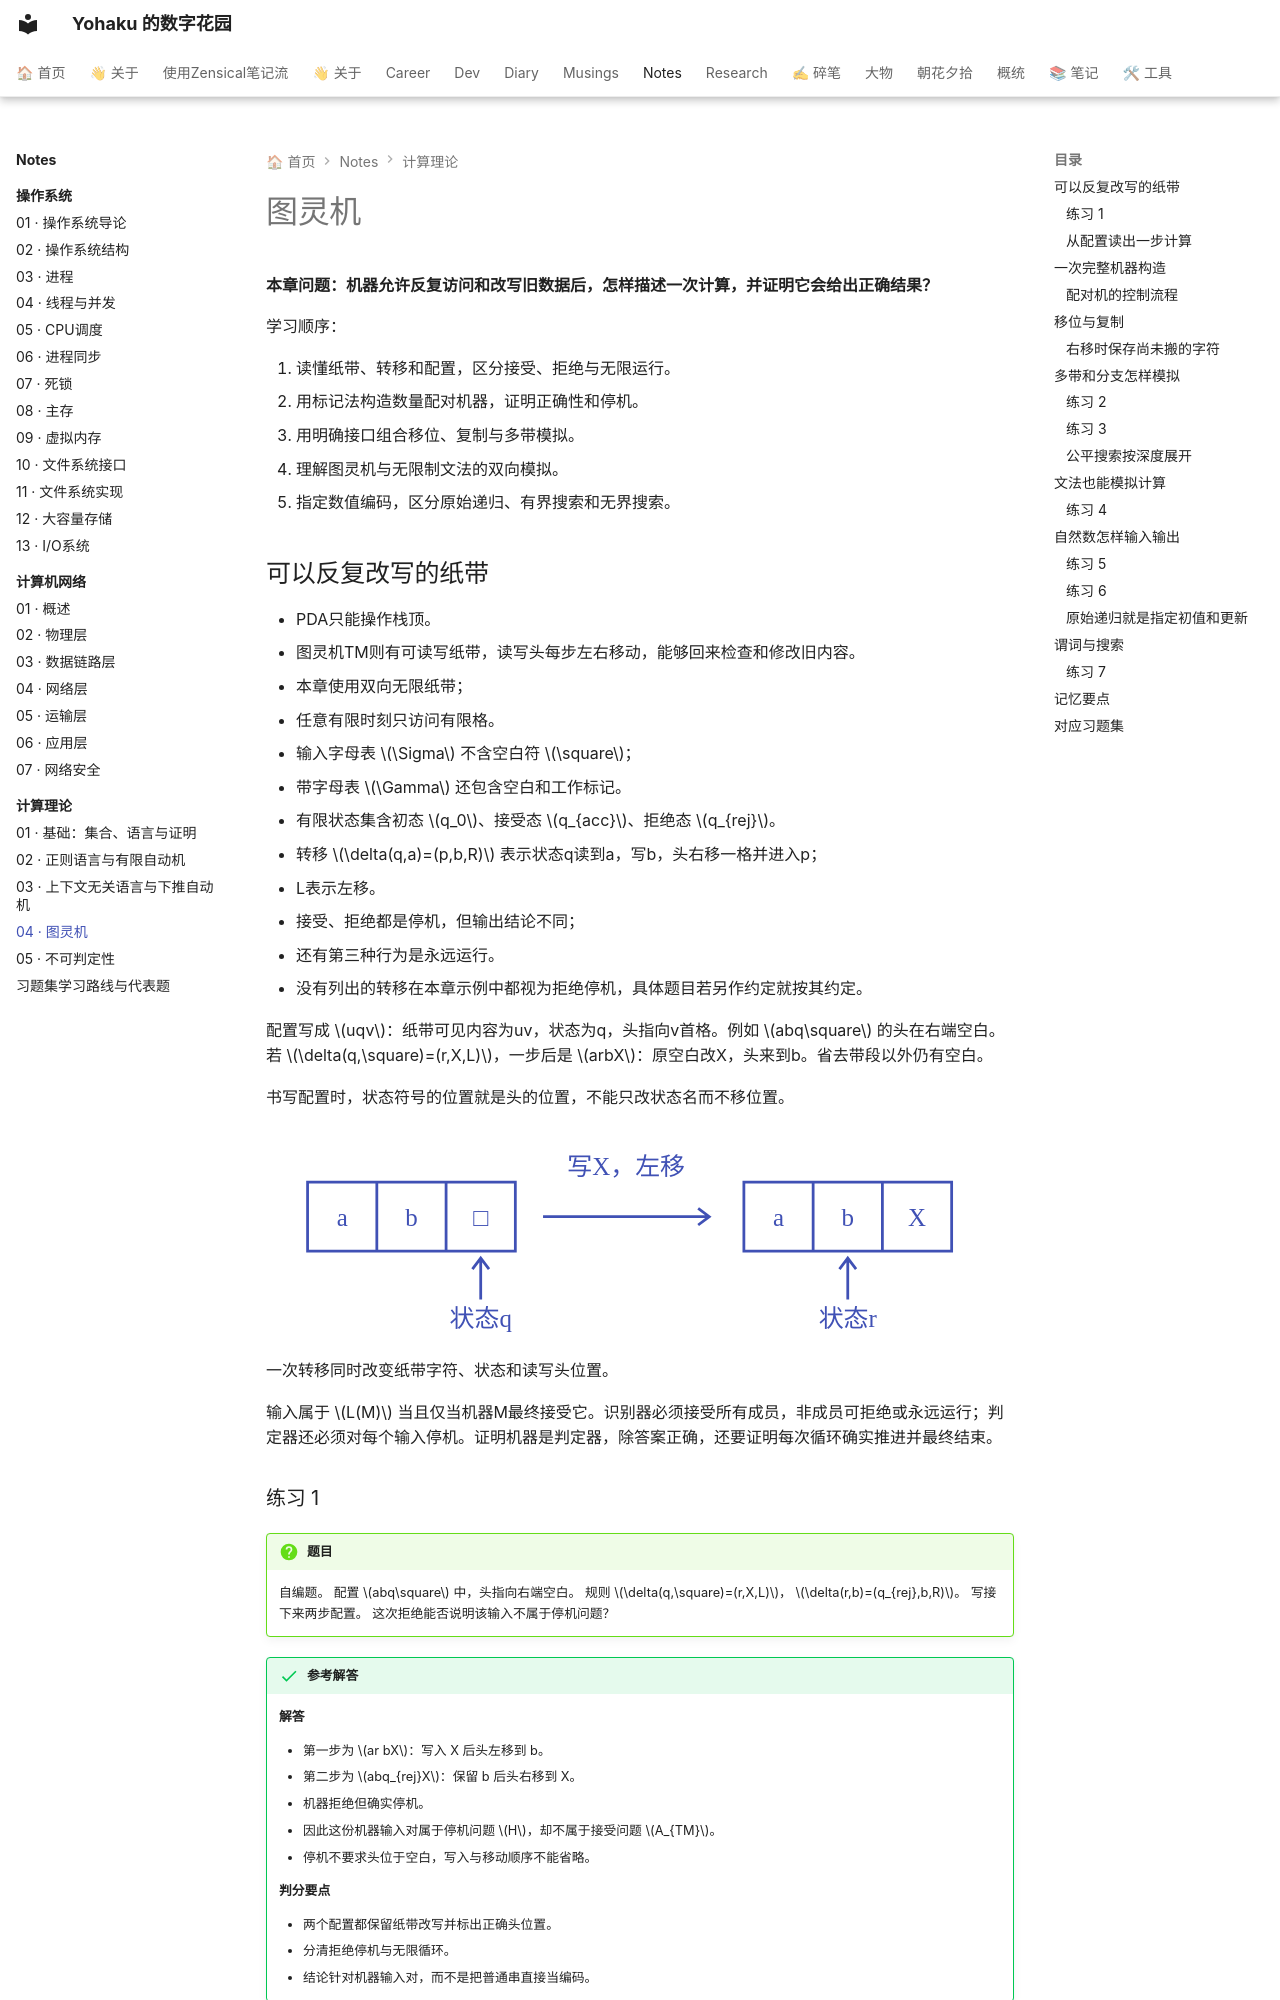

repository: YH7916/my-digital-garden · page: Notes/计算理论/04-toc-turing/index.html · generator: mkdocs

---
title: 04 · 图灵机
description: 能逐步读取图灵机配置，说明停机与模拟，并以明确编码描述数值函数及原始递归构造。
tags:
- 计算理论
- 零基础
- 课程笔记
updated: '2026-10-01'
---

# 图灵机

<div class="course-notes" markdown>

**本章问题：机器允许反复访问和改写旧数据后，怎样描述一次计算，并证明它会给出正确结果？**

学习顺序：

1. 读懂纸带、转移和配置，区分接受、拒绝与无限运行。
2. 用标记法构造数量配对机器，证明正确性和停机。
3. 用明确接口组合移位、复制与多带模拟。
4. 理解图灵机与无限制文法的双向模拟。
5. 指定数值编码，区分原始递归、有界搜索和无界搜索。

## 可以反复改写的纸带

- PDA只能操作栈顶。
- 图灵机TM则有可读写纸带，读写头每步左右移动，能够回来检查和修改旧内容。
- 本章使用双向无限纸带；
- 任意有限时刻只访问有限格。
- 输入字母表 $\Sigma$ 不含空白符 $\square$；
- 带字母表 $\Gamma$ 还包含空白和工作标记。
- 有限状态集含初态 $q_0$、接受态 $q_{acc}$、拒绝态 $q_{rej}$。

- 转移 $\delta(q,a)=(p,b,R)$ 表示状态q读到a，写b，头右移一格并进入p；
- L表示左移。
- 接受、拒绝都是停机，但输出结论不同；
- 还有第三种行为是永远运行。
- 没有列出的转移在本章示例中都视为拒绝停机，具体题目若另作约定就按其约定。

配置写成 $uqv$：纸带可见内容为uv，状态为q，头指向v首格。例如 $abq\square$ 的头在右端空白。若 $\delta(q,\square)=(r,X,L)$，一步后是 $arbX$：原空白改X，头来到b。省去带段以外仍有空白。

书写配置时，状态符号的位置就是头的位置，不能只改状态名而不移位置。


![三格纸带ab空白先在第三格，写X并左移后变abX且头在第二格](images/0004-toc-turing-1.svg)

一次转移同时改变纸带字符、状态和读写头位置。

输入属于 $L(M)$ 当且仅当机器M最终接受它。识别器必须接受所有成员，非成员可拒绝或永远运行；判定器还必须对每个输入停机。证明机器是判定器，除答案正确，还要证明每次循环确实推进并最终结束。



### 练习 1

!!! question "题目"

    自编题。
    配置 $abq\square$ 中，头指向右端空白。
    规则 $\delta(q,\square)=(r,X,L)$，
    $\delta(r,b)=(q_{rej},b,R)$。
    写接下来两步配置。
    这次拒绝能否说明该输入不属于停机问题？


!!! success "参考解答"

    **解答**

    - 第一步为 $ar bX$：写入 X 后头左移到 b。
    - 第二步为 $abq_{rej}X$：保留 b 后头右移到 X。
    - 机器拒绝但确实停机。
    - 因此这份机器输入对属于停机问题 $H$，却不属于接受问题 $A_{TM}$。
    - 停机不要求头位于空白，写入与移动顺序不能省略。

    **判分要点**

    - 两个配置都保留纸带改写并标出正确头位置。
    - 分清拒绝停机与无限循环。
    - 结论针对机器输入对，而不是把普通串直接当编码。
